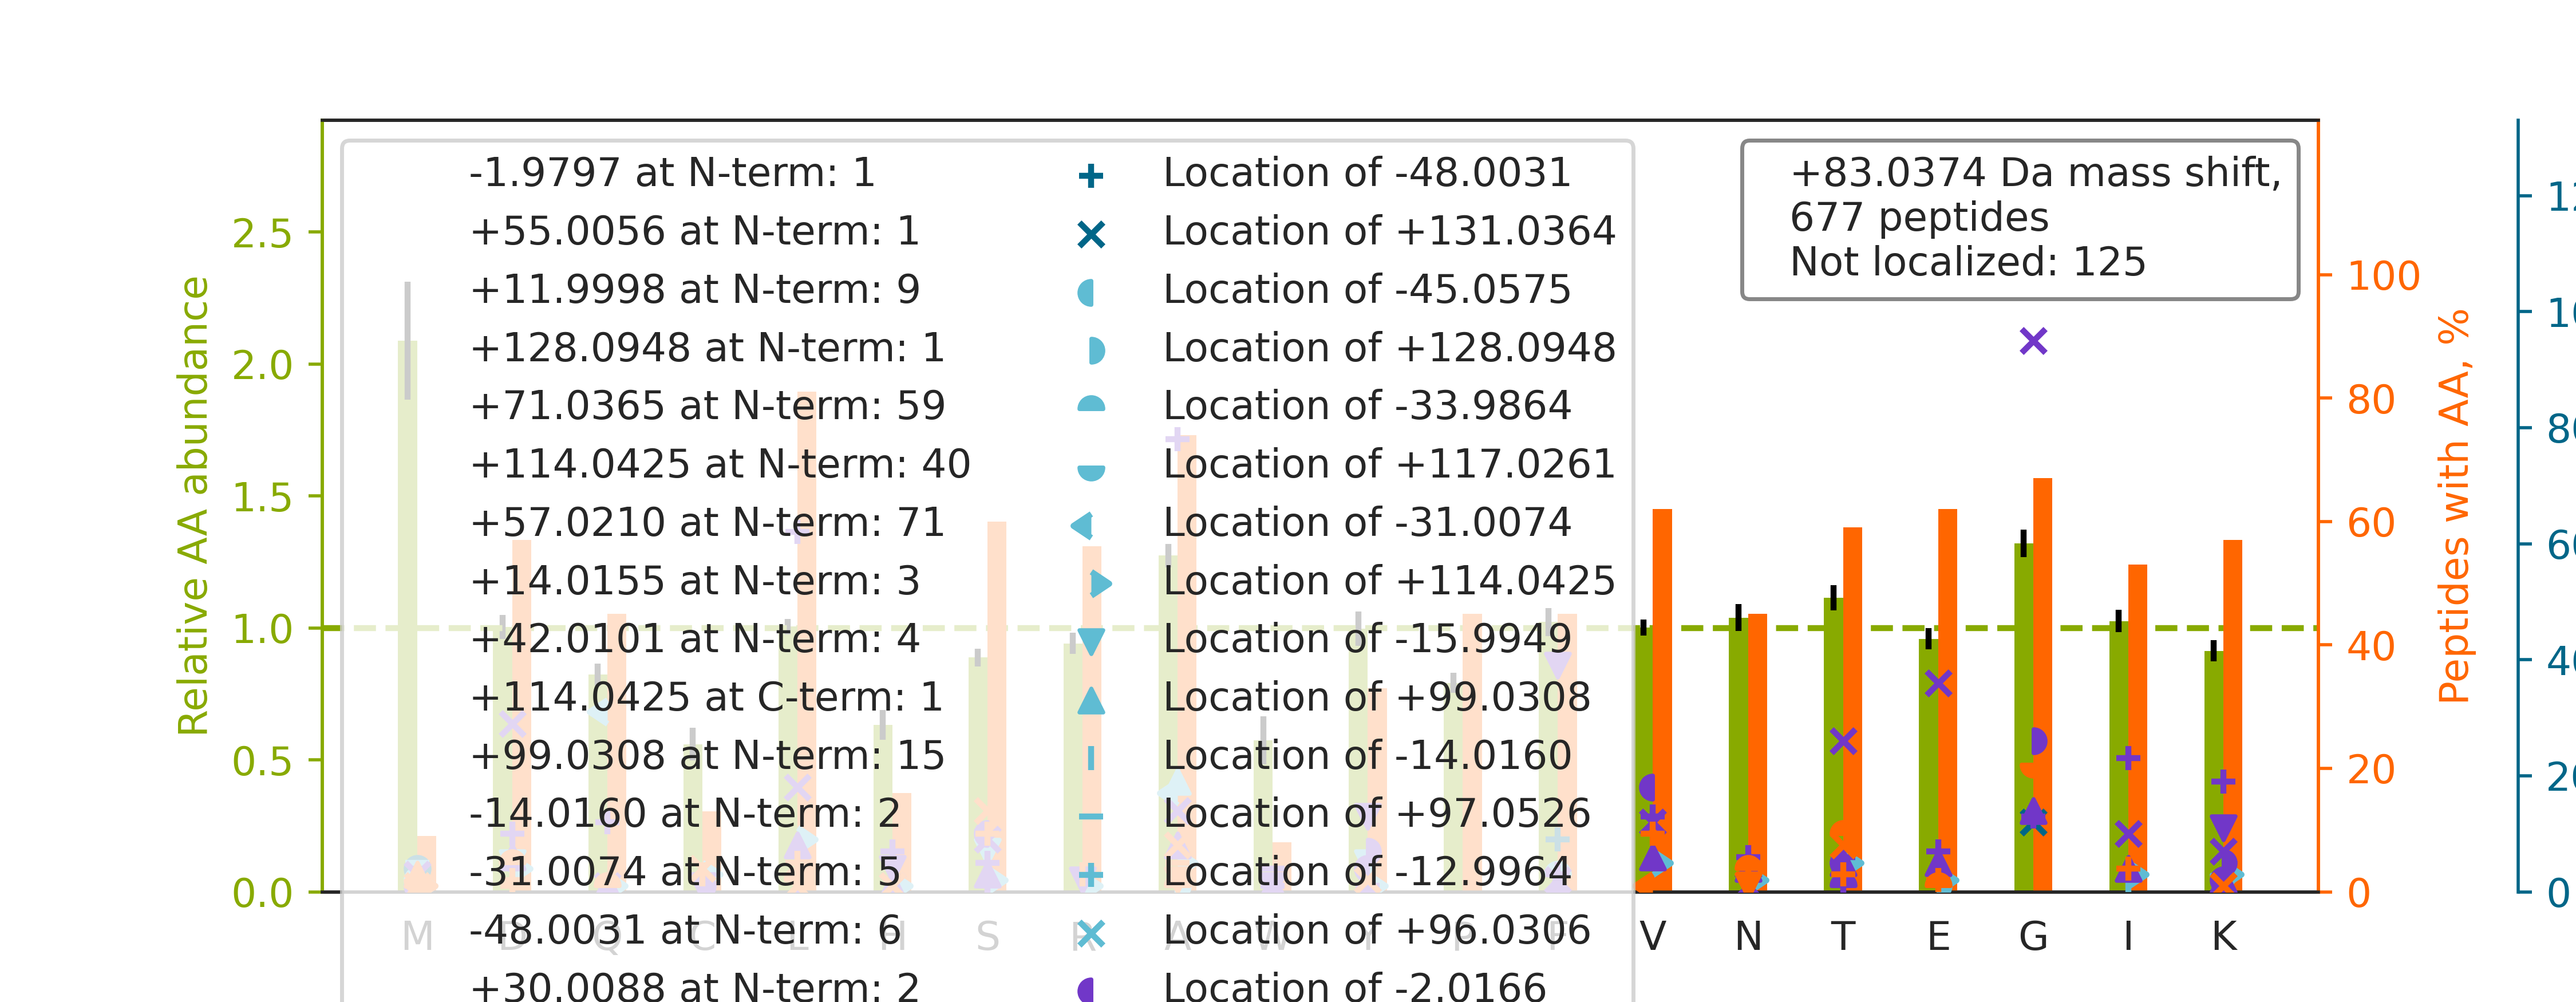

The table this chart was drawn from, first rows:
top isoform	localization score	spectrum
K.Q[-31]NC[+114]ELFEQLGEYKFQNALLVR.Y	0.9847	84CPTAC_COprospective_W_VU_20160916_05CO…
K.T[+28]IG[+55]GGDDSFNTFFSETGAGK.H	0.8282	81CPTAC_COprospective_W_VU_20160915_11CO…
K.L[+57]QEEIQLK[+26]EEAENNLAAFR.A	0.1242	81CPTAC_COprospective_W_VU_20160915_11CO…
R.N[+41]A[+42]FACFDEEASGFIHEDHLR.E	0.6722	81CPTAC_COprospective_W_VU_20160915_11CO…
K.NMDPLNDNVTSLLNASSDKFVADLWK.D		33CPTAC_COprospective_W_VU_20150818_11CO…
R.A[+57]A[+26]EDDEDDDVDTKK.Q	0.9287	83CPTAC_COprospective_W_VU_20160524_05CO…
K.I[+26]E[+57]CDDKGDGSCDVR.Y	0.4494	81CPTAC_COprospective_W_VU_20160915_11CO…
K.G[+26]LGT[+57]DEDSLIEIICSR.T	0.7537	81CPTAC_COprospective_W_VU_20160915_11CO…
R.N[+114]Q[-31]GGYGGSSSSSSYGSGR.R	0.6988	83CPTAC_COprospective_W_VU_20160524_05CO…
R.K[+57]A[+26]TQQAEQLSNELATER.S	0.9909	70CPTAC_COprospective_W_VU_20160421_11CO…
K.N[+57]K[+26]DQGTYEDYVEGLR.V	0.02443	83CPTAC_COprospective_W_VU_20160524_05CO…
R.V[+41]A[+42]NPSGNLTETYVQDR.G	0.005181	81CPTAC_COprospective_W_VU_20160915_11CO…
K.A[+26]G[+57]QVVTIWAAGAGATHSPPTDLVWK.A	0.988	84CPTAC_COprospective_W_VU_20160916_05CO…
K.E[+71]F[+12]NAETFTFHADICTLSEKER.Q	0.9984	76CPTAC_COprospective_W_VU_20160502_11CO…
K.T[-16]IA[+99]ECLADELINAAK.G	0.7559	83CPTAC_COprospective_W_VU_20160524_05CO…
K.K[+26]VLGA[+57]FSDGLAHLDNLK.G	0.9322	83CPTAC_COprospective_W_VU_20160524_05CO…
R.G[+26]G[+57]STSYGTGSETESPR.N	0.9258	75CPTAC_COprospective_W_VU_20160502_11CO…
R.ISDLTTNLAEEEEKAK.N		81CPTAC_COprospective_W_VU_20160915_11CO…
-.MDSLATSINQFALELSK.K		88CPTAC_COprospective_W_VU_20160705_11CO…
R.A[+71]VF[+12]VDLEPTVIDEIR.N	0.9839	81CPTAC_COprospective_W_VU_20160915_11CO…
K.IISNASCTTNCLAPLAK.V		83CPTAC_COprospective_W_VU_20160524_05CO…
R.F[+26]LE[+57]QQNAALAAEVNR.L	0.9629	51CPTAC_COprospective_W_VU_20160215_16CO…
-.PGGLLLGDVAPNFEANTTVGR.I		24CPTAC_COprospective_W_VU_20150215_01CO…
K.L[+114]Q[-31]DFASTVEALEEGK.K	0.999	54CPTAC_COprospective_W_VU_20160226_01CO…
R.L[+114]Q[-31]QELDDLVVDLDNQR.Q	0.9816	76CPTAC_COprospective_W_VU_20160502_11CO…
K.VNNSSLIGLGYTQTLKPGIK.L		84CPTAC_COprospective_W_VU_20160916_05CO…
K.V[-2]G[+85]AIPANALDDGQWSQGLISAAR.M	0.1879	76CPTAC_COprospective_W_VU_20160502_11CO…
R.Q[+26]E[+57]PSQGTTTFAVTSILR.V	0.9999	84CPTAC_COprospective_W_VU_20160916_05CO…
R.AAAAAAAAAAAAAAAGAGAGAK.Q		83CPTAC_COprospective_W_VU_20160524_05CO…
R.L[+57]GA[+26]APEEESAYVAGEKR.Q	0.8989	83CPTAC_COprospective_W_VU_20160524_05CO…
K.NMITGTSQADCAVLIVAAGVGEFEAGISK.N		05CPTAC_COprospective_W_VU_20150915_05CO…
K.T[+71]FSH[+12]ELSDFGLESTAGEIPVVAIR.T	0.9137	83CPTAC_COprospective_W_VU_20160524_05CO…
K.SLHTLFGDKLCTVATLR.E		77CPTAC_COprospective_W_VU_20160504_11CO…
R.N[+71]NF[+12]EGEVTKENLLDFIK.H	0.8704	83CPTAC_COprospective_W_VU_20160524_05CO…
K.L[+26]IS[+57]WYDNEFGYSNR.V	0.9101	83CPTAC_COprospective_W_VU_20160524_05CO…
K.VLS[-16]A[+99]LQAVQGLLVAQGR.A	0.8773	81CPTAC_COprospective_W_VU_20160915_11CO…
K.L[+26]LE[+57]TIDQLYLEYAK.R	0.1095	76CPTAC_COprospective_W_VU_20160502_11CO…
R.DASGATFTWTPSSGK.S		83CPTAC_COprospective_W_VU_20160524_05CO…
R.I[+26]INE[+57]PTAAAIAYGLDR.T	0.9953	84CPTAC_COprospective_W_VU_20160916_05CO…
K.A[+71]F[+12]GPGLQGGSAGSPAR.F	0.9963	82CPTAC_COprospective_W_VU_20160520_11CO…
K.K[+57]A[+26]TDAEADVASLNR.R	0.9148	77CPTAC_COprospective_W_VU_20160504_11CO…
R.A[+57]A[+26]AITSDILEALGR.D	0.001331	12CPTAC_COprospective_W_VU_20151016_05CO…
R.L[+26]E[+57]GLTDEINFLR.Q	0.5877	68CPTAC_COprospective_W_VU_20160406_14CO…
K.V[-2]G[+85]LTNYAAAYCTGLLLAR.R	0.9925	81CPTAC_COprospective_W_VU_20160915_11CO…
R.L[+71]Y[+12]GPSSVSFADDFVR.S	0.954	82CPTAC_COprospective_W_VU_20160520_11CO…
R.K[+85]V[-2]ESLQEEIAFLK.K	1	77CPTAC_COprospective_W_VU_20160504_11CO…
R.I[+26]E[+57]DGVPQHLVLVLGGK.S	0.9835	81CPTAC_COprospective_W_VU_20160915_11CO…
R.T[+28]G[+55]VELGKPTHFTVNAK.A	0.8114	76CPTAC_COprospective_W_VU_20160502_11CO…
R.LAMSDLTPVVDAITDALLAARPR.R		34CPTAC_COprospective_W_VU_20150824_11CO…
K.HGNRGETGPSGPVGPAGAVGPR.G		33CPTAC_COprospective_W_VU_20150818_11CO…
R.K[+26]GT[+57]DVNVFNTILTTR.S	0.3539	84CPTAC_COprospective_W_VU_20160916_05CO…
K.S[-2]G[+85]TASVVCLLNNFYPR.E	0.8381	39CPTAC_COprospective_W_VU_20150909_09CO…
R.AGTLTVEELGATLTSLLAQAQAQAR.A		27CPTAC_COprospective_W_VU_20150810_22CO…
R.Q[+71]LF[+12]HPEQLITGKEDAANNYAR.G	0.926	81CPTAC_COprospective_W_VU_20160519_11CO…
K.D[+26]G[+57]TVLCELINALYPEGQAPVKK.I	0.8097	84CPTAC_COprospective_W_VU_20160916_05CO…
R.YALQMEQLNGILLHLESELAQTR.A		37CPTAC_COprospective_W_VU_20150904_16CO…
K.F[-48]G[+131]LALAVAGGVVNSALYNVDAGHR.A	0.9759	81CPTAC_COprospective_W_VU_20160915_11CO…
K.L[+26]G[+57]GSLADSYLDEGFLLDKK.I	0.007437	83CPTAC_COprospective_W_VU_20160524_05CO…
K.Q[+114]LLQ[-31]ANPILEAFGNAK.T	0.9653	76CPTAC_COprospective_W_VU_20160502_11CO…
R.F[-48]G[+131]SYCPTTCGIADFLSTYQTK.V	0.7648	88CPTAC_COprospective_W_VU_20160705_11CO…
... 617 more rows
